2-way image classification set "data" from GitHub (golden-com/Golden_Detect_Anemic); label vocabulary: anemia, no anemia.

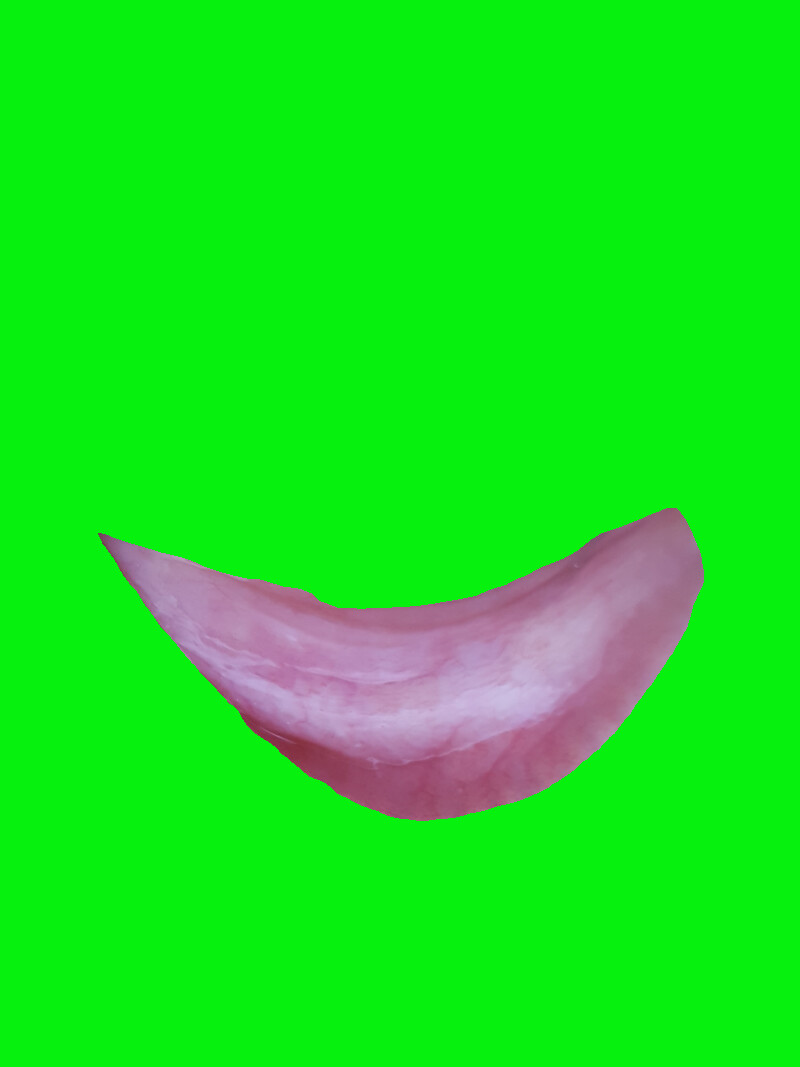
Label: anemia

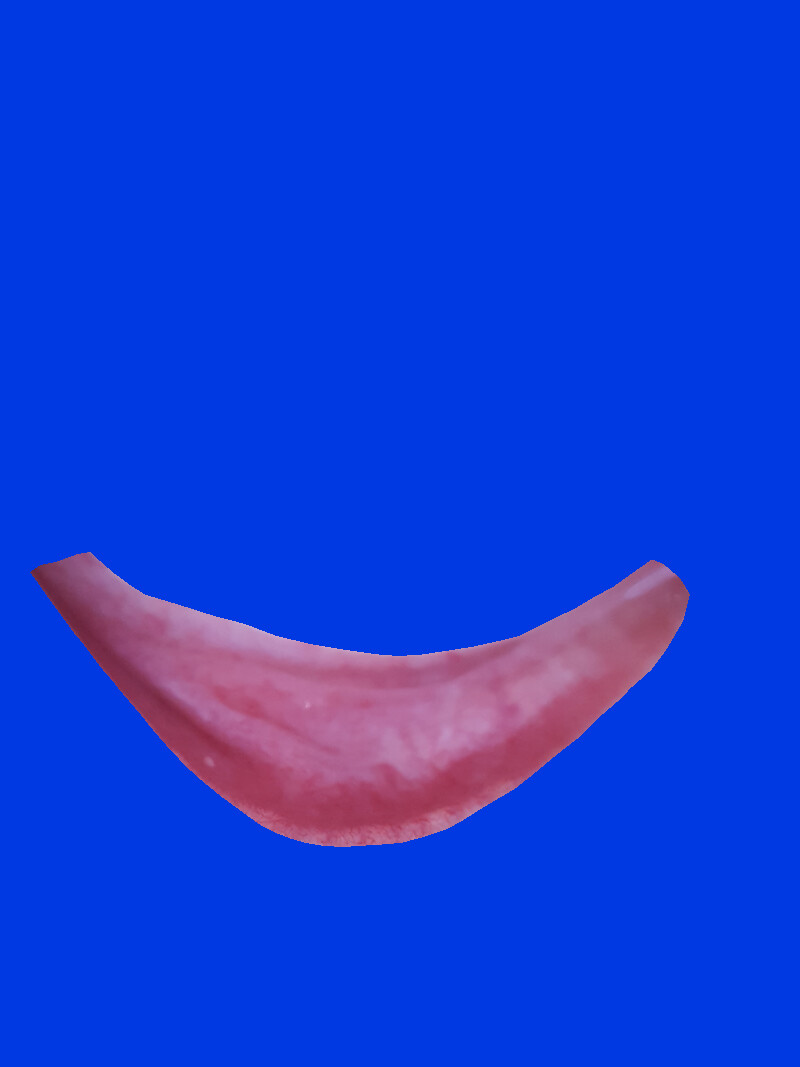
Label: no anemia

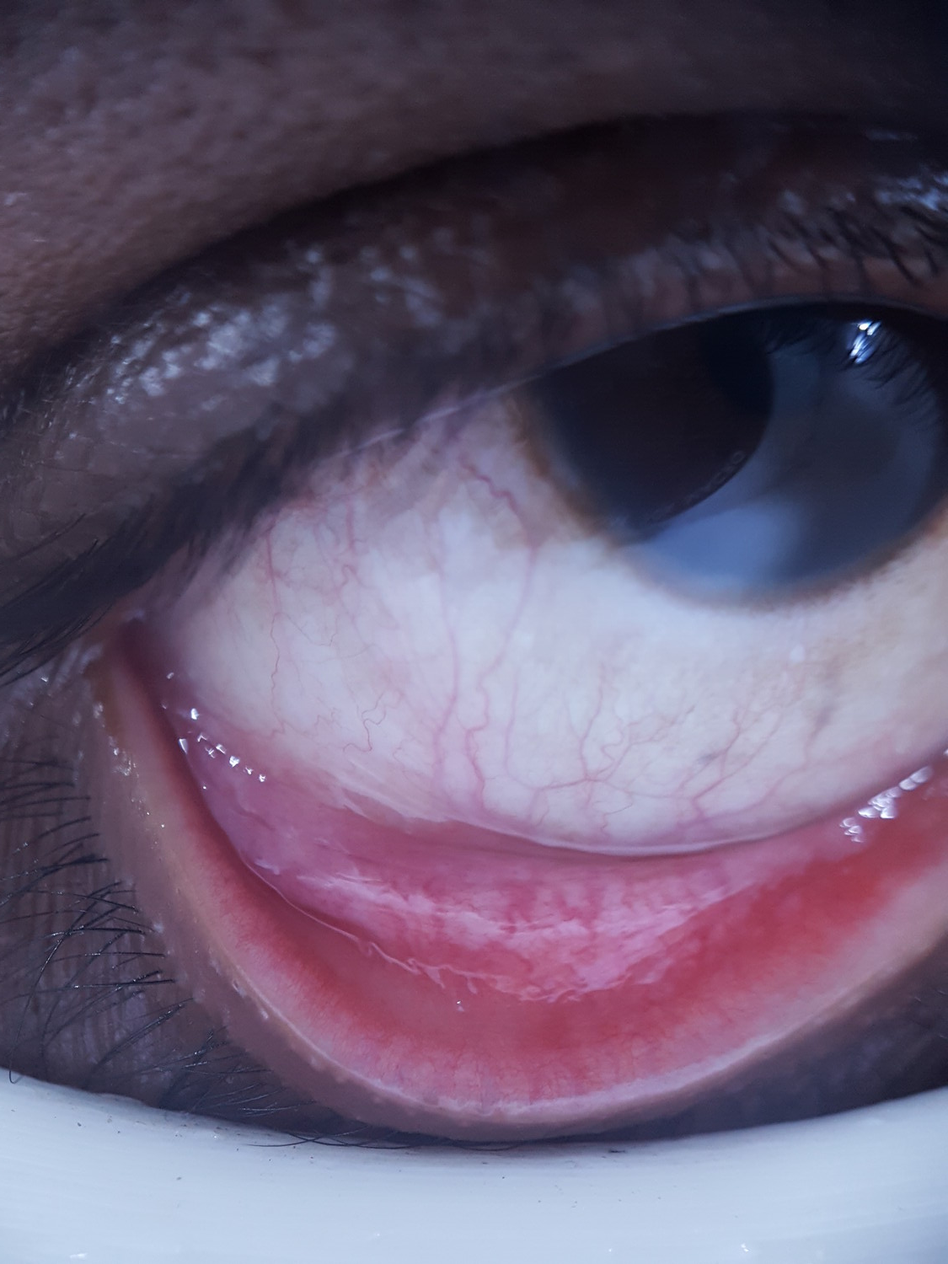
Label: no anemia

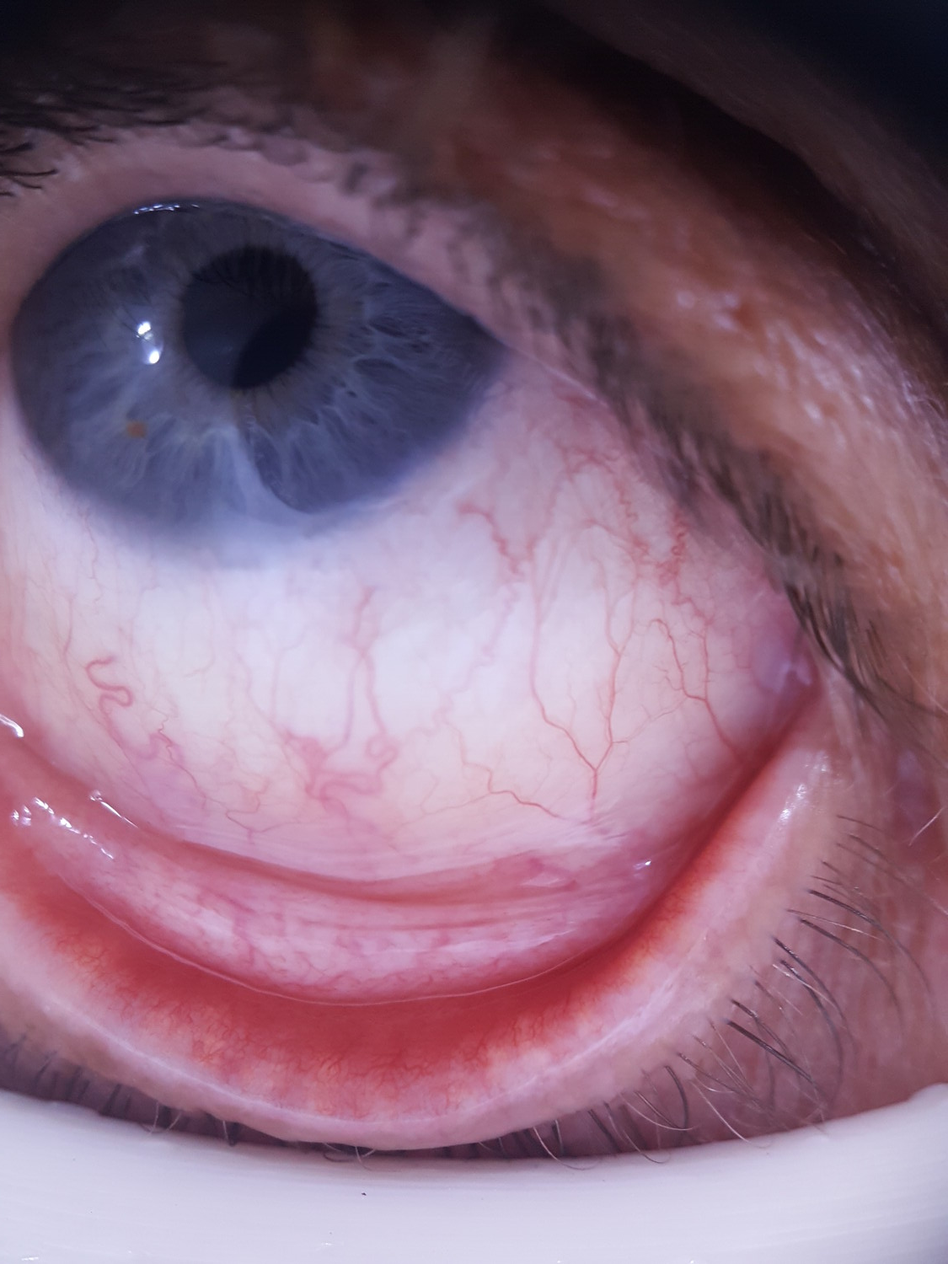
Label: no anemia

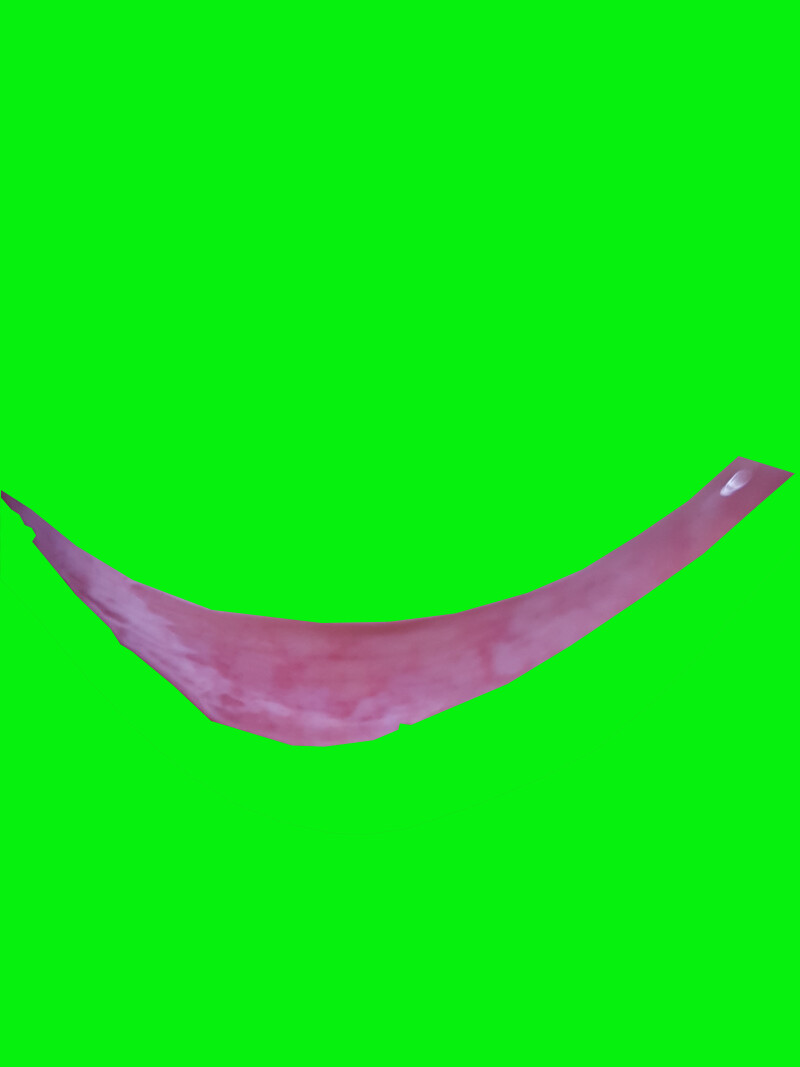
Label: anemia

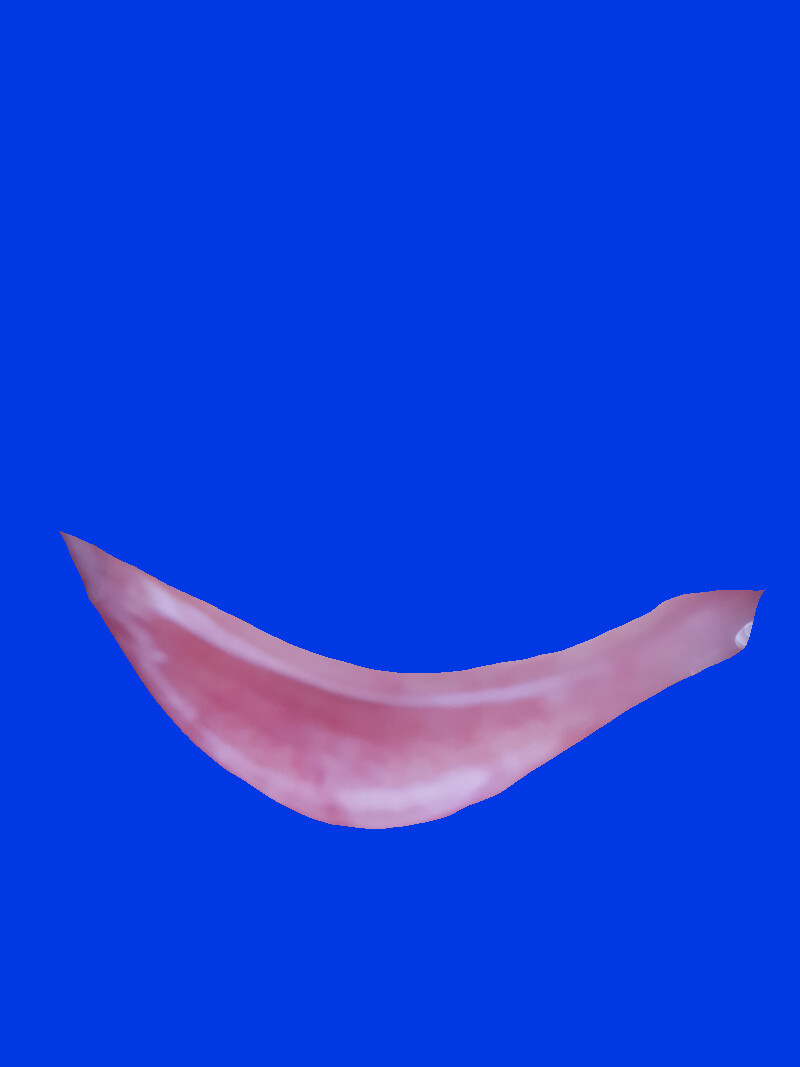
Label: anemia
